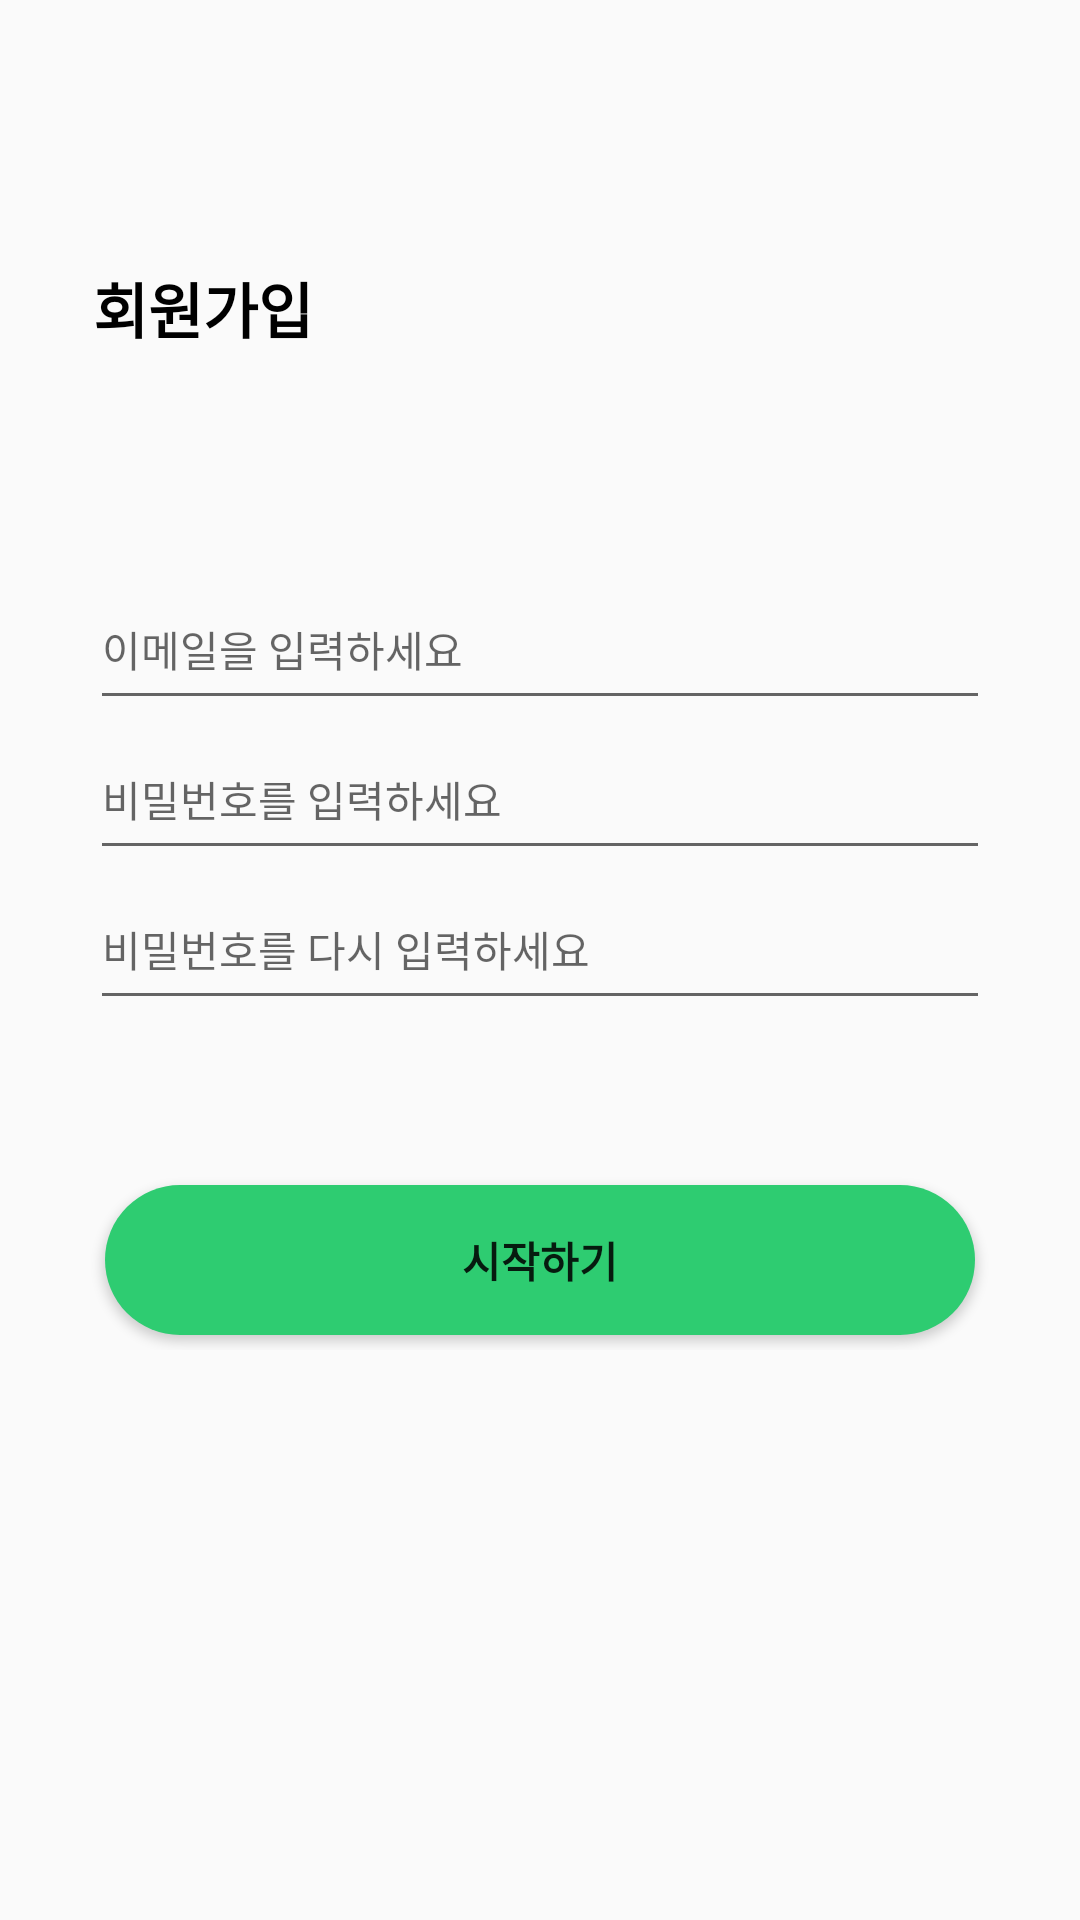

Produce the Android XML layout that renders to this screen, including the resource entries it uses.
<!-- AndroidManifest.xml: application theme Theme.MyPagetalk -->
<!-- res/layout/activity_join.xml -->
<?xml version="1.0" encoding="utf-8"?>
<layout xmlns:tools="http://schemas.android.com/tools"
    xmlns:android="http://schemas.android.com/apk/res/android"
    xmlns:app="http://schemas.android.com/apk/res-auto">
    <androidx.constraintlayout.widget.ConstraintLayout
        android:id="@+id/main"
        android:layout_width="match_parent"
        android:layout_height="match_parent"
        tools:context=".auth.JoinActivity">

        <TextView
            android:layout_width="wrap_content"
            android:layout_height="wrap_content"
            android:text="회원가입"
            android:textColor="#000000"
            android:textSize="20sp"
            android:textStyle="bold"
            app:layout_constraintBottom_toBottomOf="parent"
            app:layout_constraintEnd_toEndOf="parent"
            app:layout_constraintHorizontal_bias="0.108"
            app:layout_constraintStart_toStartOf="parent"
            app:layout_constraintTop_toTopOf="parent"
            app:layout_constraintVertical_bias="0.144" />


        <RelativeLayout
            android:id="@+id/relativeLayout"
            android:layout_width="0dp"
            android:layout_height="0dp"
            app:layout_constraintBottom_toBottomOf="parent"
            app:layout_constraintEnd_toEndOf="parent"
            app:layout_constraintStart_toStartOf="parent"
            app:layout_constraintTop_toTopOf="parent">

            <LinearLayout
                android:layout_width="match_parent"
                android:layout_height="wrap_content"
                android:layout_centerHorizontal="true"
                android:layout_centerVertical="true"
                android:layout_margin="30dp"
                android:orientation="vertical">

                <EditText
                    android:id="@+id/emailArea"
                    android:layout_width="match_parent"
                    android:layout_height="50dp"
                    android:ems="10"
                    android:hint="이메일을 입력하세요"
                    android:inputType="textEmailAddress"
                    android:textSize="14sp" />

                <EditText
                    android:id="@+id/passwordArea1"
                    android:layout_width="match_parent"
                    android:layout_height="50dp"
                    android:ems="10"
                    android:hint="비밀번호를 입력하세요"
                    android:inputType="textPassword"
                    android:textSize="14sp" />

                <EditText
                    android:id="@+id/passwordArea2"
                    android:layout_width="match_parent"
                    android:layout_height="50dp"
                    android:ems="10"
                    android:hint="비밀번호를 다시 입력하세요"
                    android:inputType="textPassword"
                    android:textSize="14sp"
                    android:layout_marginBottom="50dp"/>

                <Button
                    android:id="@+id/joinBtn"
                    android:layout_width="match_parent"
                    android:layout_height="50dp"
                    android:layout_margin="5dp"
                    android:background="@drawable/btn_rds_green"
                    android:text="시작하기"
                    android:textSize="14sp"
                    android:textStyle="bold" />

            </LinearLayout>

        </RelativeLayout>

    </androidx.constraintlayout.widget.ConstraintLayout>
</layout>
<!-- resources referenced by this layout -->
<resources>
  <!-- drawable btn_rds_green (drawable) -->
  <?xml version="1.0" encoding="utf-8"?>
  <shape xmlns:android="http://schemas.android.com/apk/res/android"
      android:shape="rectangle" android:padding="10dp">
      <solid android:color="@color/main_color"/>
      <corners
          android:topLeftRadius="30dp"
          android:topRightRadius="30dp"
          android:bottomLeftRadius="30dp"
          android:bottomRightRadius="30dp">
      </corners>
  </shape>
  <style name="Theme.MyPagetalk" parent="Theme.AppCompat.Light">
          
          <item name="windowNoTitle">true</item>  // 타이틀 바 없애기
          <item name="colorPrimary">@color/purple_500</item>
          <item name="colorPrimaryVariant">@color/purple_700</item>
          <item name="colorOnPrimary">@color/white</item>
          
          <item name="colorSecondary">@color/teal_200</item>
          <item name="colorSecondaryVariant">@color/teal_700</item>
          <item name="colorOnSecondary">@color/black</item>
          
          <item name="android:statusBarColor">@color/white</item>
          
      </style>
  <color name="main_color">#2ECC71</color>
  <color name="purple_500">#FF6200EE</color>
  <color name="purple_700">#FF3700B3</color>
  <color name="white">#FFFFFF</color>
  <color name="teal_200">#FF03DAC5</color>
  <color name="teal_700">#FF018786</color>
  <color name="black">#000000</color>
  
      // 시스템 기본 컬러
</resources>
